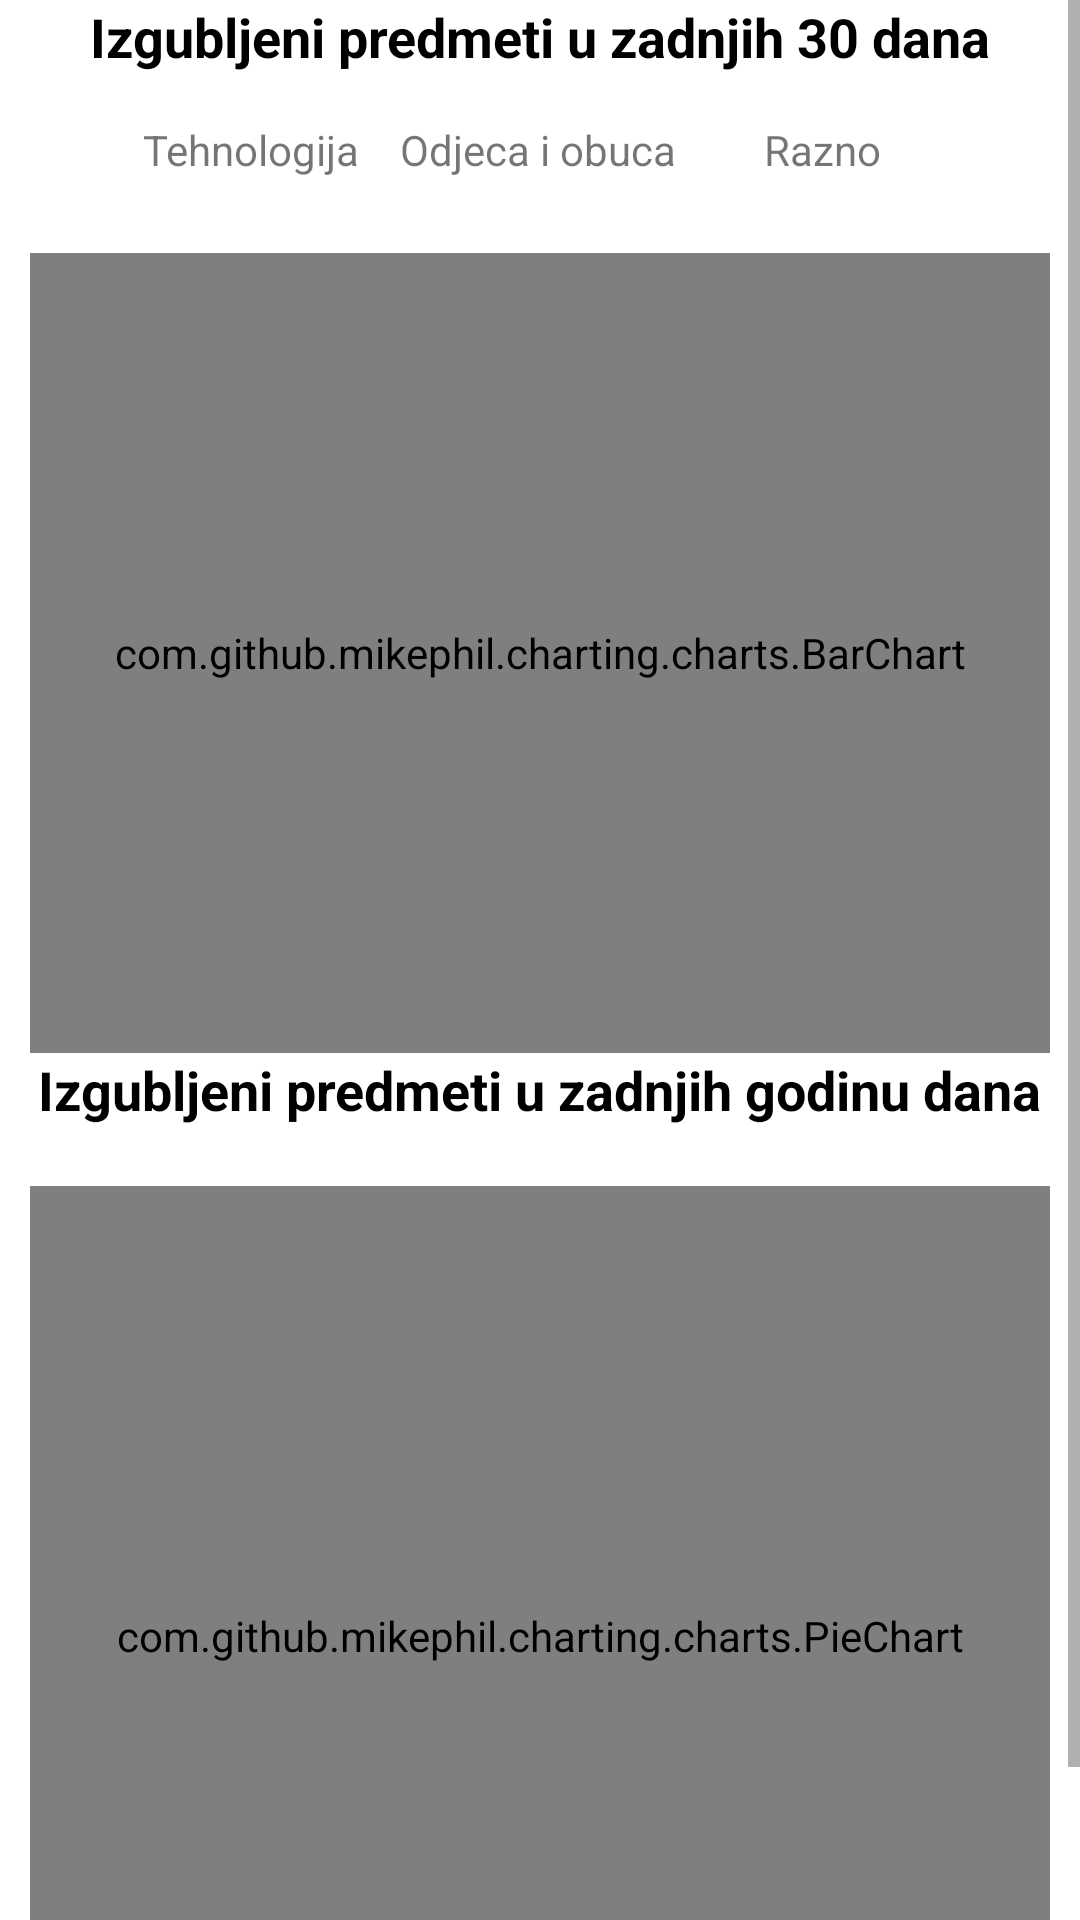

This screen was rendered from an Android layout file. Write that file and the resources it references.
<!-- AndroidManifest.xml: application theme Theme.LostFound -->
<!-- res/layout/activity_charts.xml -->
<?xml version="1.0" encoding="utf-8"?>
<ScrollView
    android:layout_width="match_parent"
    android:layout_height="match_parent"
    xmlns:android="http://schemas.android.com/apk/res/android">

<androidx.constraintlayout.widget.ConstraintLayout xmlns:android="http://schemas.android.com/apk/res/android"
    xmlns:app="http://schemas.android.com/apk/res-auto"
    xmlns:tools="http://schemas.android.com/tools"
    android:layout_width="match_parent"
    android:layout_height="match_parent"
    android:orientation="vertical"
    tools:context=".ChartsActivity">

    <TextView
        android:id="@+id/chartTitle"
        android:layout_width="wrap_content"
        android:layout_height="wrap_content"
        android:layout_alignParentStart="true"
        android:layout_alignParentTop="true"
        android:text="Izgubljeni predmeti u zadnjih 30 dana"
        android:textColor="@color/black"
        android:textSize="18sp"
        android:textStyle="bold"
        app:layout_constraintEnd_toEndOf="parent"
        app:layout_constraintStart_toStartOf="parent"
        app:layout_constraintTop_toTopOf="parent" />

    <TextView
        android:id="@+id/label_tehnologija"
        android:layout_width="wrap_content"
        android:layout_height="wrap_content"
        android:layout_marginTop="16dp"
        android:text="Tehnologija"
        app:layout_constraintEnd_toEndOf="parent"
        app:layout_constraintHorizontal_bias="0.165"
        app:layout_constraintStart_toStartOf="parent"
        app:layout_constraintTop_toBottomOf="@+id/chartTitle" />

    <TextView
        android:id="@+id/odjeca_tehnologija"
        android:layout_width="wrap_content"
        android:layout_height="wrap_content"
        android:layout_marginTop="16dp"
        android:text="Odjeca i obuca"
        app:layout_constraintEnd_toEndOf="parent"
        app:layout_constraintHorizontal_bias="0.498"
        app:layout_constraintStart_toStartOf="parent"
        app:layout_constraintTop_toBottomOf="@+id/chartTitle" />

    <TextView
        android:id="@+id/razno_tehnologija"
        android:layout_width="wrap_content"
        android:layout_height="wrap_content"
        android:layout_marginTop="16dp"
        android:text="Razno"
        app:layout_constraintEnd_toEndOf="parent"
        app:layout_constraintHorizontal_bias="0.793"
        app:layout_constraintStart_toStartOf="parent"
        app:layout_constraintTop_toBottomOf="@+id/chartTitle" />


    <com.github.mikephil.charting.charts.BarChart
        android:id="@+id/barchart"
        android:layout_width="match_parent"
        android:layout_height="800px"
        android:layout_marginLeft="10dp"
        android:layout_marginTop="60dp"
        android:layout_marginRight="10dp"
        android:layout_marginBottom="40dp"
        app:layout_constraintBottom_toBottomOf="parent"
        app:layout_constraintEnd_toEndOf="parent"
        app:layout_constraintHorizontal_bias="0.157"
        app:layout_constraintHorizontal_weight="1"
        app:layout_constraintStart_toStartOf="parent"
        app:layout_constraintTop_toBottomOf="@+id/chartTitle"
        app:layout_constraintVertical_bias="0.0"
        app:layout_constraintVertical_chainStyle="packed"
        app:layout_constraintVertical_weight="1" />

    <TextView
        android:id="@+id/pieChartTitle"
        android:layout_width="wrap_content"
        android:layout_height="wrap_content"
        android:layout_alignParentStart="true"
        android:layout_alignParentTop="true"
        android:text="Izgubljeni predmeti u zadnjih godinu dana"
        android:textColor="@color/black"
        android:textSize="18sp"
        android:textStyle="bold"
        app:layout_constraintEnd_toEndOf="parent"
        app:layout_constraintStart_toStartOf="parent"
        app:layout_constraintTop_toBottomOf="@+id/barchart" />

    <com.github.mikephil.charting.charts.PieChart
        android:id="@+id/piechart"
        android:layout_width="match_parent"
        android:layout_height="300dp"
        android:layout_marginRight="10dp"
        android:layout_marginLeft="10dp"
        android:layout_marginTop="20dp"
        app:layout_constraintBottom_toBottomOf="parent"
        app:layout_constraintEnd_toEndOf="parent"
        app:layout_constraintStart_toStartOf="parent"
        app:layout_constraintTop_toBottomOf="@+id/pieChartTitle" />

</androidx.constraintlayout.widget.ConstraintLayout>
</ScrollView>
<!-- resources referenced by this layout -->
<resources>
  <color name="black">#FF000000</color>
  <style name="Theme.LostFound" parent="Theme.MaterialComponents.DayNight.DarkActionBar">
          
          <item name="colorPrimary">@color/purple_500</item>
          <item name="colorPrimaryVariant">@color/purple_700</item>
          <item name="colorOnPrimary">@color/white</item>
          
          <item name="colorSecondary">@color/teal_200</item>
          <item name="colorSecondaryVariant">@color/teal_700</item>
          <item name="colorOnSecondary">@color/black</item>
          
          <item name="android:statusBarColor">@color/black</item>
          
      </style>
  <color name="purple_500">#FF6200EE</color>
  <color name="purple_700">#FF3700B3</color>
  <color name="white">#FFFFFFFF</color>
  <color name="teal_200">#FF03DAC5</color>
  <color name="teal_700">#FF018786</color>
</resources>
